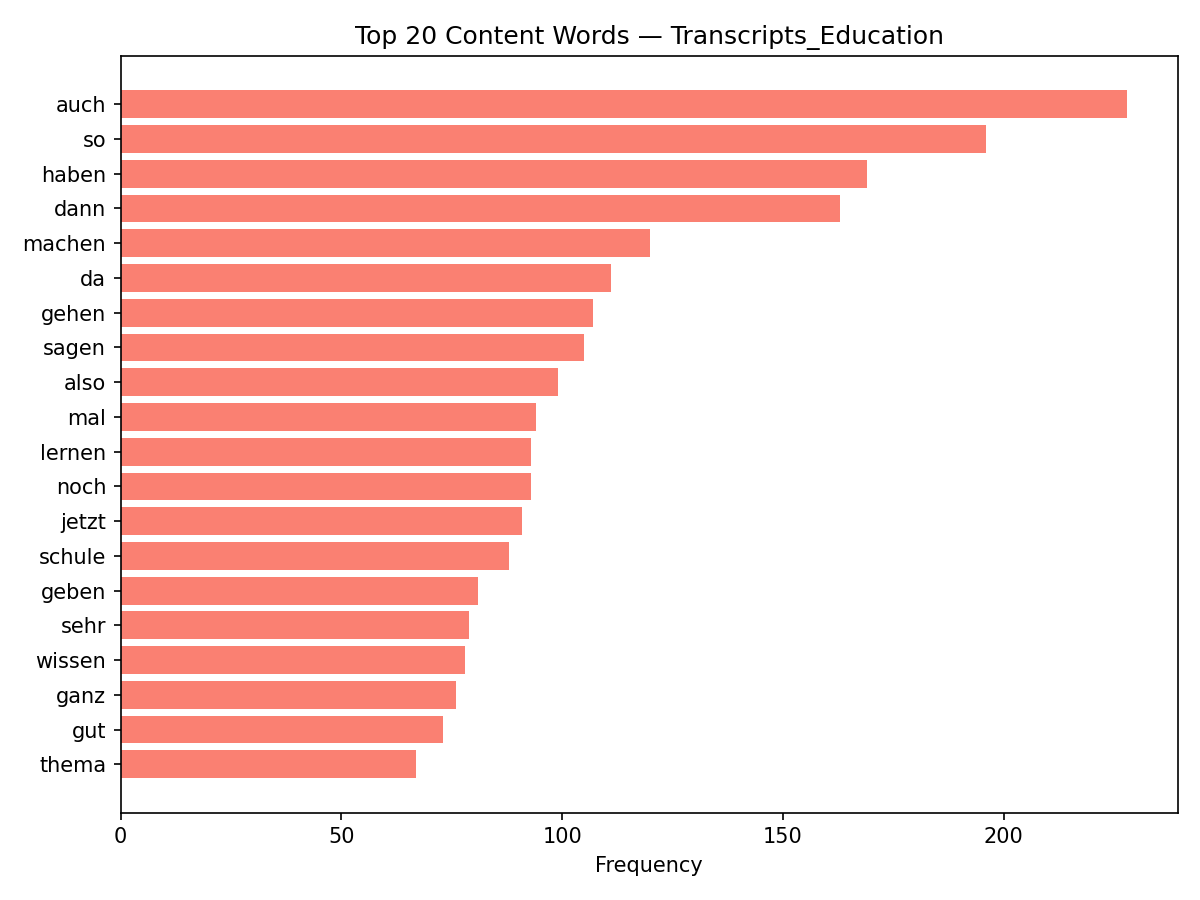

The table this chart was drawn from, first rows:
discipline, word, count
Transcripts_Education, auch, 228
Transcripts_Education, so, 196
Transcripts_Education, haben, 169
Transcripts_Education, dann, 163
Transcripts_Education, machen, 120
Transcripts_Education, da, 111
Transcripts_Education, gehen, 107
Transcripts_Education, sagen, 105
Transcripts_Education, also, 99
Transcripts_Education, mal, 94
Transcripts_Education, lernen, 93
Transcripts_Education, noch, 93
Transcripts_Education, jetzt, 91
Transcripts_Education, schule, 88
Transcripts_Education, geben, 81
Transcripts_Education, sehr, 79
Transcripts_Education, wissen, 78
Transcripts_Education, ganz, 76
Transcripts_Education, gut, 73
Transcripts_Education, thema, 67
